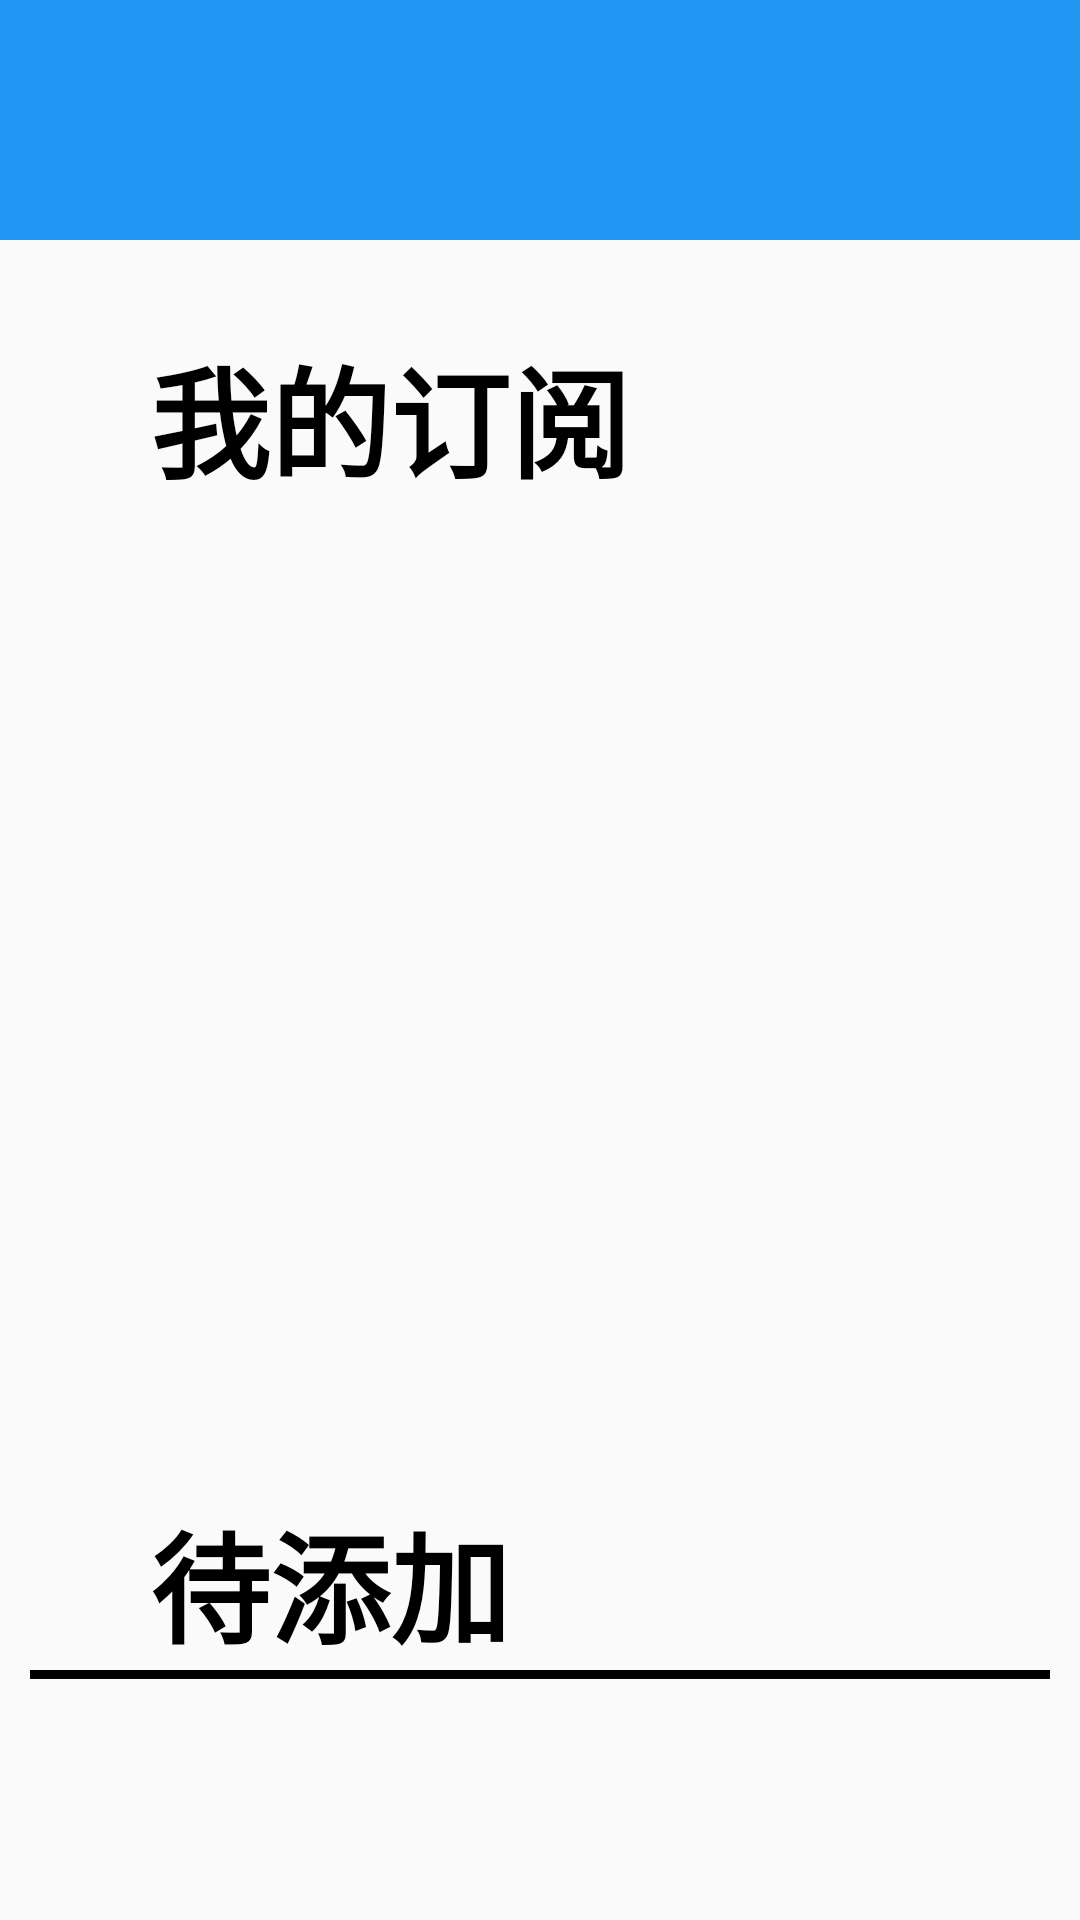

Write the Android layout XML for this screen, with the resource values it uses.
<!-- AndroidManifest.xml: application theme Theme.Tiku5155 -->
<!-- res/layout/activity_main60.xml -->
<?xml version="1.0" encoding="utf-8"?>
<LinearLayout xmlns:android="http://schemas.android.com/apk/res/android"
    android:orientation="vertical"
    android:layout_width="match_parent"
    android:layout_height="match_parent">
    <LinearLayout
        android:layout_width="match_parent"
        android:layout_height="80dp"
        android:background="#2196F3"
        android:orientation="horizontal">

        <ImageView
            android:layout_width="wrap_content"
            android:layout_height="wrap_content"
            android:layout_gravity="center"
            android:src="@drawable/back"
            android:id="@+id/fanhui"/>
        <TextView
            android:layout_width="wrap_content"
            android:layout_height="wrap_content"
            android:textColor="@color/white"
            android:textSize="40dp"
            android:text="添加订阅"
            android:layout_gravity="center"
            android:layout_marginLeft="500dp"/>
    </LinearLayout>
    <TextView
        android:layout_width="wrap_content"
        android:layout_height="wrap_content"
        android:text="我的订阅"
        android:textSize="40dp"
        android:textColor="@color/black"
        android:textStyle="bold"
        android:layout_marginLeft="50dp"
        android:layout_marginTop="30dp"/>
    <GridView
        android:layout_width="match_parent"
        android:layout_height="300dp"
        android:layout_marginRight="80dp"
        android:layout_marginLeft="80dp"
        android:numColumns="5"
        android:id="@+id/gv1"/>
    <TextView
        android:layout_width="wrap_content"
        android:layout_height="wrap_content"
        android:text="待添加"
        android:textSize="40dp"
        android:textColor="@color/black"
        android:textStyle="bold"
        android:layout_marginLeft="50dp"
        android:layout_marginTop="30dp"/>
    <View
        android:layout_width="match_parent"
        android:layout_height="3dp"
        android:background="@color/black"
        android:layout_marginLeft="10dp"
        android:layout_marginRight="10dp"/>
    <GridView
        android:layout_width="match_parent"
        android:layout_height="match_parent"
        android:layout_marginRight="80dp"
        android:layout_marginLeft="80dp"
        android:numColumns="5"
        android:id="@+id/gv2"/>



</LinearLayout>
<!-- resources referenced by this layout -->
<resources>
  <color name="black">#FF000000</color>
  <color name="white">#FFFFFFFF</color>
  <style name="Theme.Tiku5155" parent="Theme.MaterialComponents.DayNight.NoActionBar.Bridge">
          
          <item name="colorPrimary">@color/purple_500</item>
          <item name="colorPrimaryVariant">@color/purple_700</item>
          <item name="colorOnPrimary">@color/white</item>
          
          <item name="colorSecondary">@color/teal_200</item>
          <item name="colorSecondaryVariant">@color/teal_700</item>
          <item name="colorOnSecondary">@color/black</item>
          
          <item name="android:statusBarColor">?attr/colorPrimaryVariant</item>
          
      </style>
  <color name="purple_500">#FF6200EE</color>
  <color name="purple_700">#FF3700B3</color>
  <color name="teal_200">#FF03DAC5</color>
  <color name="teal_700">#FF018786</color>
</resources>
